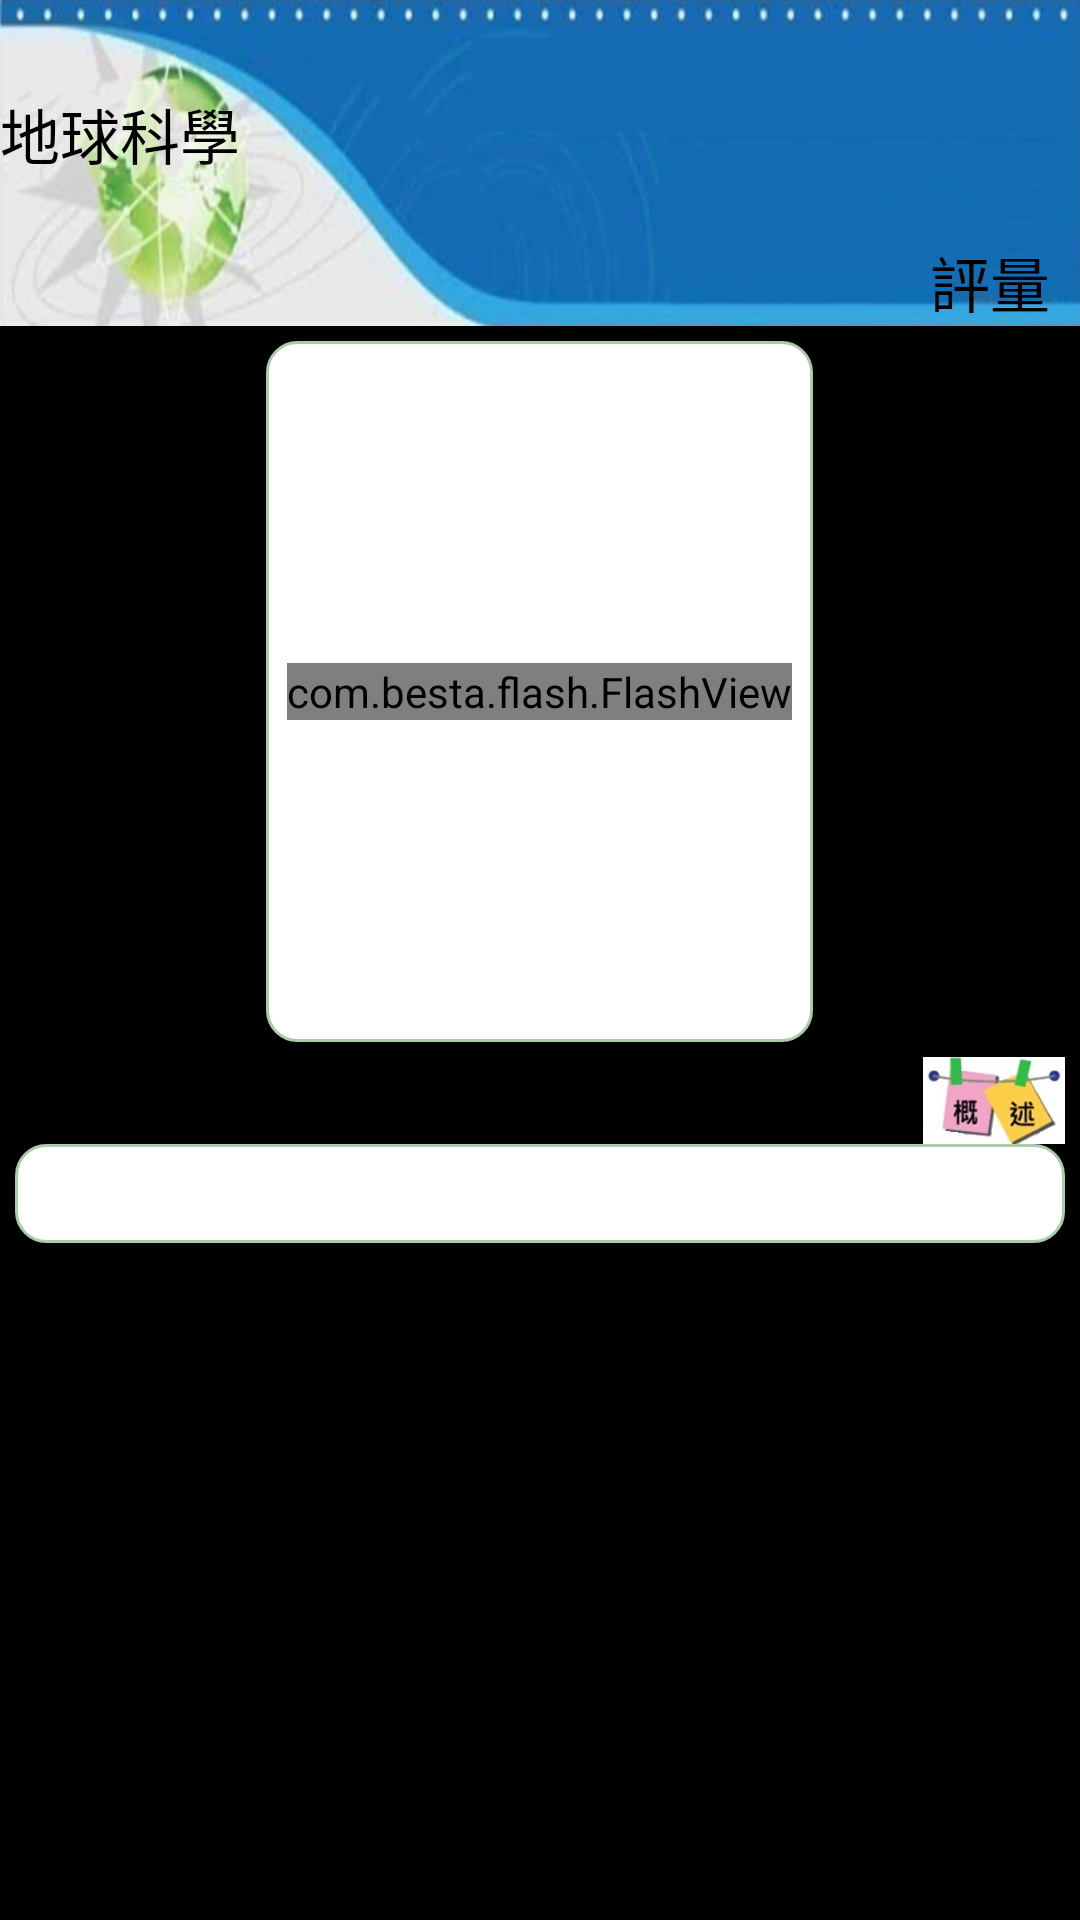

Layout XML and referenced resources for this Android screen:
<!-- AndroidManifest.xml: application theme NoTitle_1 -->
<!-- res/layout/real_teaching_list.xml -->
<?xml version="1.0" encoding="utf-8"?>
<LinearLayout xmlns:android="http://schemas.android.com/apk/res/android"
    android:layout_width="match_parent"
    android:layout_height="match_parent"
    android:gravity="center_vertical"
    android:orientation="vertical"
    android:paddingBottom="1sp" >

    <LinearLayout
        android:id="@+id/title_bar_layout"
        android:layout_width="match_parent"
        android:layout_height="wrap_content"
        android:background="#AA004455"
        android:orientation="horizontal" >

        <LinearLayout
            android:layout_width="match_parent"
            android:layout_height="wrap_content"
            android:background="@drawable/title_bar_old"
            android:orientation="vertical" >

            <TextView
                android:layout_width="match_parent"
                android:layout_height="30sp" />

            <TextView
                android:layout_width="wrap_content"
                android:layout_height="wrap_content"
                android:text="地球科學"
                android:textColor="#FF000000"
                android:textSize="20sp" />

            <TextView
                android:layout_width="match_parent"
                android:layout_height="20sp" />

            <RelativeLayout
                android:layout_width="wrap_content"
                android:layout_height="wrap_content"
                android:gravity="right" >

                <TextView
                    android:id="@+id/pingliang_bt"
                    android:layout_width="wrap_content"
                    android:layout_height="wrap_content"
                    android:layout_alignParentRight="true"
                    android:layout_marginRight="10sp"
                    android:text="評量"
                    android:textColor="#FF000000"
                    android:textSize="20sp" />
            </RelativeLayout>
        </LinearLayout>
    </LinearLayout>

    <RelativeLayout
        android:id="@+id/play_flash_layout"
        android:layout_width="wrap_content"
        android:layout_height="wrap_content"
        android:layout_gravity="center"
        android:layout_marginLeft="5sp"
        android:layout_marginRight="5sp"
        android:layout_marginTop="5sp"
        android:layout_weight="1"
        android:background="@drawable/chose_morlist"
        android:gravity="center"
        android:orientation="vertical" >

        <ImageView
            android:id="@+id/play_flash_view_img"
            android:layout_width="wrap_content"
            android:layout_height="wrap_content"
            android:layout_centerHorizontal="true"
            android:layout_centerVertical="true" />

        

        <com.besta.flash.FlashView
            android:id="@+id/play_flash_webview"
            android:layout_width="wrap_content"
            android:layout_height="wrap_content"
            android:layout_above="@id/play_flash_view_img"
            android:layout_centerHorizontal="true"
            android:layout_centerVertical="true" />
    </RelativeLayout>

    <LinearLayout
        android:id="@+id/summary_layout"
        android:layout_width="match_parent"
        android:layout_height="wrap_content"
        android:layout_marginLeft="5sp"
        android:layout_marginRight="5sp"
        android:layout_weight="1"
        android:orientation="vertical"
        android:paddingBottom="5sp"
        android:paddingTop="5sp" >

        <RelativeLayout
            android:layout_width="wrap_content"
            android:layout_height="wrap_content" >

            <ImageView
                android:id="@+id/summary_img"
                android:layout_width="wrap_content"
                android:layout_height="wrap_content"
                android:layout_alignParentRight="true"
                android:background="@drawable/summary_title_icon" />
        </RelativeLayout>

        <TextView
            android:id="@+id/summary_tv"
            android:layout_width="match_parent"
            android:layout_height="wrap_content"
            android:background="@drawable/chose_morlist"
            android:text="" />
    </LinearLayout>

</LinearLayout>
<!-- resources referenced by this layout -->
<resources>
  <!-- drawable chose_morlist (drawable) -->
  <?xml version="1.0" encoding="utf-8"?>
  
  <shape xmlns:android="http://schemas.android.com/apk/res/android"
      android:shape="rectangle" >
  
      <stroke
          android:width="1dp"
          android:color="#FFABCBAB" />
  
      <gradient
          android:endColor="#FFFFFFFF"
          android:startColor="#FFFFFFFF" />
  
      <padding
          android:bottom="7dp"
          android:left="7dp"
          android:right="7dp"
          android:top="7dp" />
  
      <corners android:radius="10dp" />
  
  </shape>
  <!-- drawable summary_title_icon: png bitmap (drawable-nodpi, 22832 bytes) -->
  <!-- drawable title_bar_old: png bitmap (drawable-nodpi, 156406 bytes) -->
  <style name="NoTitle_1" parent="@android:style/Theme.NoTitleBar" />
</resources>
